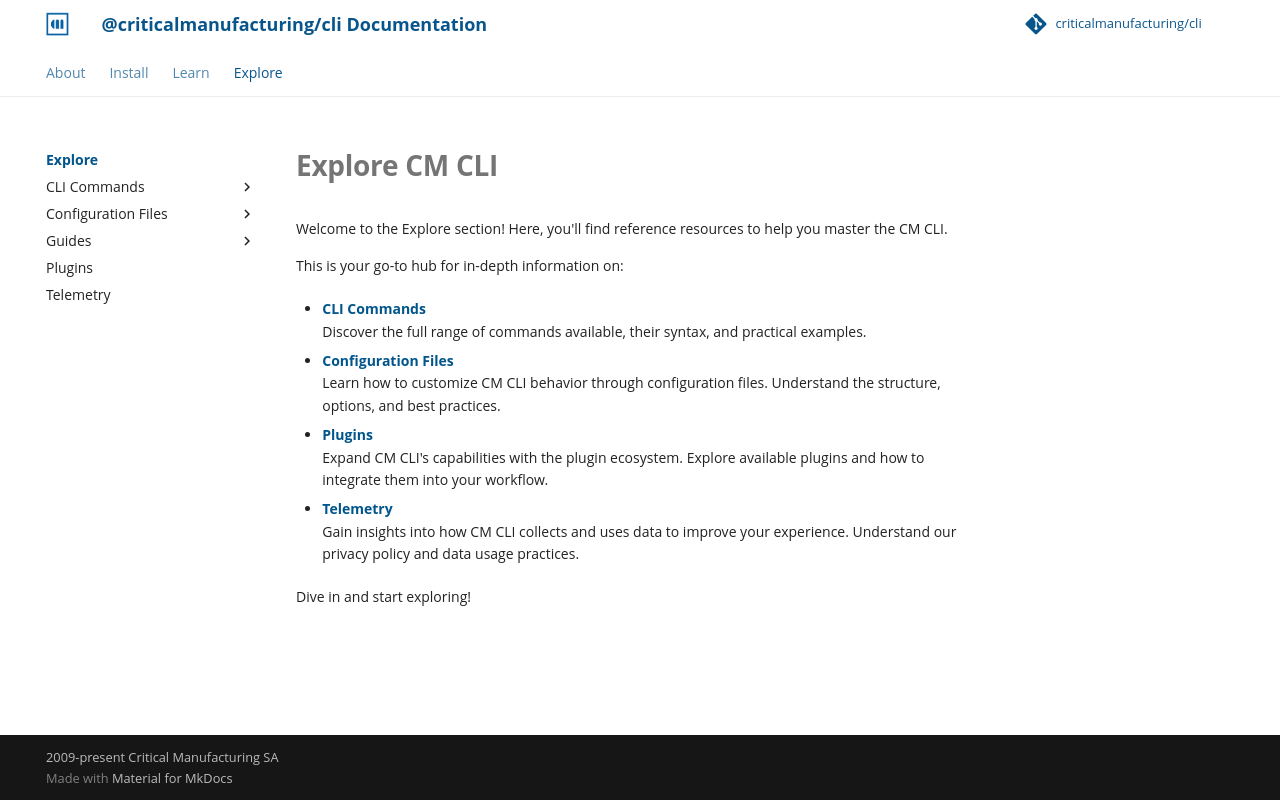

repository: criticalmanufacturing/cli · page: 03-explore/index.html · generator: mkdocs

# **Explore CM CLI**

Welcome to the Explore section! Here, you'll find reference resources to help you master the CM CLI.

This is your go-to hub for in-depth information on:

* __[CLI Commands](commands/init.md)__  
  Discover the full range of commands available, their syntax, and
  practical examples.

* __[Configuration Files](config-files/cmfpackage.json/index.md)__  
  Learn how to customize CM CLI behavior through configuration
  files. Understand the structure, options, and best practices.

* __[Plugins](plugins/index.md)__  
  Expand CM CLI's capabilities with the plugin ecosystem.
  Explore available plugins and how to integrate them into your workflow.

* __[Telemetry](telemetry/index.md)__  
  Gain insights into how CM CLI collects and uses data to improve
  your experience. Understand our privacy policy and data usage
  practices.

Dive in and start exploring!
